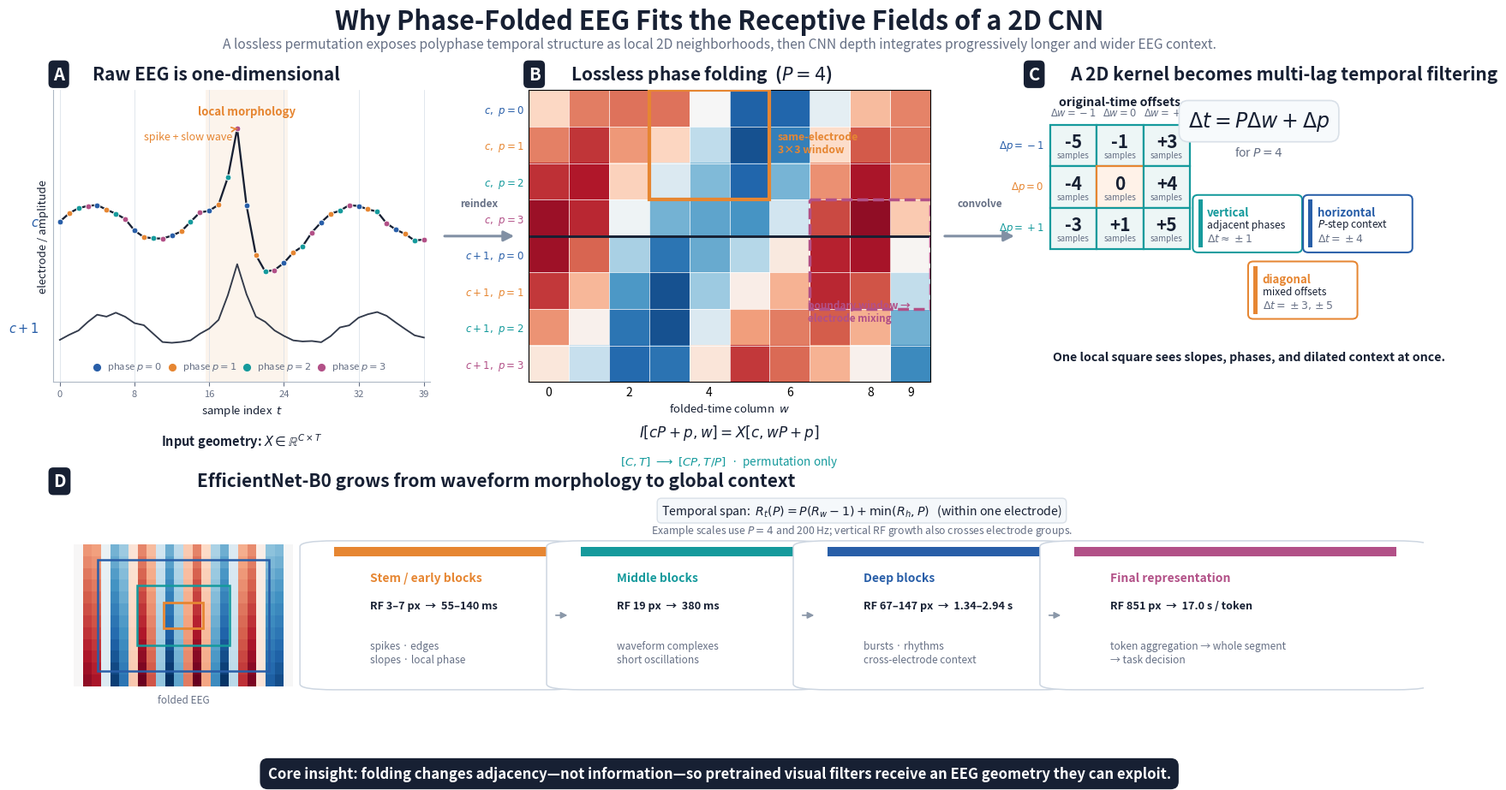

The matplotlib source for this figure: (Note: this script raises an exception after producing the figure.)
"""Draw the core mechanism figure for phase-folded EEG and 2D CNNs."""

from pathlib import Path

import matplotlib

matplotlib.use("Agg")
import matplotlib.pyplot as plt
import numpy as np
from matplotlib.patches import FancyArrowPatch, FancyBboxPatch, Rectangle


INK = "#172033"
MUTED = "#667085"
GRID = "#D9E0E8"
LIGHT = "#F5F8FB"
NAVY = "#285EA8"
TEAL = "#159A9C"
ORANGE = "#E68632"
MAGENTA = "#B25087"
GREEN = "#3B9C69"
PHASE = (NAVY, ORANGE, TEAL, MAGENTA)


def panel_label(ax, letter, title):
    ax.text(
        0.0, 1.055, letter, transform=ax.transAxes, fontsize=14.5,
        weight="bold", color="white", va="center", ha="left",
        bbox=dict(boxstyle="round,pad=0.28", facecolor=INK, edgecolor="none"),
    )
    ax.text(
        0.105, 1.055, title, transform=ax.transAxes, fontsize=15,
        weight="bold", color=INK, va="center", ha="left",
    )


def clean_axis(ax):
    ax.spines[["top", "right"]].set_visible(False)
    ax.spines[["left", "bottom"]].set_color("#AEB8C5")
    ax.tick_params(colors=MUTED, labelsize=8)


def draw_raw(ax, fold_factor=4):
    panel_label(ax, "A", "Raw EEG is one-dimensional")
    rng = np.random.default_rng(7)
    t = np.arange(40)
    slow = 0.22 * np.sin(2 * np.pi * t / 14)
    spike = 1.15 * np.exp(-0.5 * ((t - 19.0) / 0.72) ** 2)
    after = -0.48 * np.exp(-0.5 * ((t - 22.0) / 2.0) ** 2)
    x0 = slow + spike + after + 0.025 * rng.normal(size=t.size)
    x1 = 0.18 * np.sin(2 * np.pi * (t - 2) / 14) + 0.54 * spike + 0.02 * rng.normal(size=t.size)
    offsets = (1.05, -0.25)

    ax.plot(t, x0 + offsets[0], color=INK, lw=1.65, zorder=2)
    ax.plot(t, x1 + offsets[1], color=INK, lw=1.35, alpha=0.88, zorder=2)
    for p in range(fold_factor):
        keep = t % fold_factor == p
        ax.scatter(
            t[keep], x0[keep] + offsets[0], s=24, color=PHASE[p],
            edgecolor="white", linewidth=0.65, zorder=3,
        )

    ax.axvspan(15.6, 24.4, color=ORANGE, alpha=0.09, lw=0)
    ax.text(20, 2.35, "local morphology", ha="center", color=ORANGE,
            fontsize=9.5, weight="bold")
    ax.annotate(
        "spike + slow wave", xy=(19, x0[19] + offsets[0]), xytext=(9, 2.05),
        arrowprops=dict(arrowstyle="->", color=ORANGE, lw=1.2),
        color=ORANGE, fontsize=9,
    )
    ax.text(-2.2, 1.05, r"$c$", ha="right", va="center", color=NAVY,
            fontsize=10.5, weight="bold")
    ax.text(-2.2, -0.25, r"$c+1$", ha="right", va="center", color=NAVY,
            fontsize=10.5, weight="bold")
    ax.set_xlim(-0.7, 39.7)
    ax.set_ylim(-0.9, 2.65)
    ax.set_xlabel("sample index  $t$", color=INK, fontsize=9.5)
    ax.set_ylabel("electrode / amplitude", color=INK, fontsize=9.5)
    ax.set_xticks([0, 8, 16, 24, 32, 39])
    ax.set_yticks([])
    ax.grid(axis="x", color=GRID, lw=0.55)
    clean_axis(ax)

    y = -0.72
    for p, color in enumerate(PHASE):
        ax.scatter(4 + p * 8.0, y, s=31, color=color, clip_on=False)
        ax.text(5.1 + p * 8.0, y, rf"phase $p={p}$", va="center",
                fontsize=8.2, color=MUTED, clip_on=False)
    ax.text(
        0.5, -0.22, r"Input geometry: $X\in\mathbb{R}^{C\times T}$",
        transform=ax.transAxes, ha="center", fontsize=10.5, color=INK,
        weight="bold",
    )


def draw_folded(ax, fold_factor=4):
    panel_label(ax, "B", r"Lossless phase folding  ($P=4$)")
    rows, cols = 8, 10
    xx = np.linspace(0, 2.4 * np.pi, cols)
    values = np.vstack([
        np.sin(xx + 0.42 * r) + 0.28 * np.cos(2.1 * xx - 0.25 * r)
        for r in range(rows)
    ])
    ax.imshow(values, cmap="RdBu_r", aspect="auto", interpolation="nearest",
              vmin=-1.35, vmax=1.35, origin="upper")

    for x in np.arange(-0.5, cols, 1):
        ax.axvline(x, color="white", lw=0.7, alpha=0.75)
    for y in np.arange(-0.5, rows, 1):
        ax.axhline(y, color="white", lw=0.7, alpha=0.75)
    ax.axhline(3.5, color=INK, lw=2.1)

    labels = [
        rf"$c,\ p={p}$" for p in range(fold_factor)
    ] + [
        rf"$c+1,\ p={p}$" for p in range(fold_factor)
    ]
    ax.set_yticks(range(rows), labels, fontsize=8.5)
    for tick, color in zip(ax.get_yticklabels(), PHASE + PHASE):
        tick.set_color(color)
        tick.set_weight("bold")
    ax.set_xticks([0, 2, 4, 6, 8, 9], ["0", "2", "4", "6", "8", "9"])
    ax.set_xlabel(r"folded-time column  $w$", fontsize=9.5, color=INK)
    ax.tick_params(length=0)

    # A same-electrode 3x3 window: rows p=0,1,2 around p=1.
    ax.add_patch(Rectangle(
        (2.5, -0.5), 3, 3, fill=False, edgecolor=ORANGE,
        linewidth=3.0, zorder=5,
    ))
    ax.text(5.7, 0.95, "same-electrode\n3×3 window", color=ORANGE,
            fontsize=8.8, weight="bold", va="center")

    # A boundary window exposes the second, cross-electrode adjacency.
    ax.add_patch(Rectangle(
        (6.5, 2.5), 3, 3, fill=False, edgecolor=MAGENTA,
        linewidth=2.5, linestyle="--", zorder=5,
    ))
    ax.text(6.45, 5.85, "boundary window →\nelectrode mixing", color=MAGENTA,
            fontsize=8.5, weight="bold", ha="left")

    ax.text(
        0.5, -0.19, r"$I[cP+p,w]=X[c,wP+p]$",
        transform=ax.transAxes, ha="center", fontsize=12.2, color=INK,
        weight="bold",
    )
    ax.text(
        0.5, -0.285, r"$[C,T]\;\longrightarrow\;[CP,T/P]$  ·  permutation only",
        transform=ax.transAxes, ha="center", fontsize=9.7, color=TEAL,
    )


def draw_offset_grid(ax):
    panel_label(ax, "C", "A 2D kernel becomes multi-lag temporal filtering")
    ax.set_xlim(0, 12)
    ax.set_ylim(0, 10)
    ax.axis("off")

    # Rows move vertically through phase (delta p); columns move horizontally
    # through folded time (delta w).  Hence delta t = P*delta w + delta p.
    offsets = np.array([[-5, -1, 3], [-4, 0, 4], [-3, 1, 5]])
    x0, y0, size = 0.65, 4.55, 1.42
    row_names = [r"$\Delta p=-1$", r"$\Delta p=0$", r"$\Delta p=+1$"]
    col_names = [r"$\Delta w=-1$", r"$\Delta w=0$", r"$\Delta w=+1$"]
    for row in range(3):
        for col in range(3):
            x = x0 + col * size
            y = y0 + (2 - row) * size
            is_center = row == 1 and col == 1
            face = "#FFF2E8" if is_center else "#EDF6F6"
            edge = ORANGE if is_center else TEAL
            ax.add_patch(Rectangle((x, y), size, size, facecolor=face,
                                   edgecolor=edge, lw=1.6))
            value = offsets[row, col]
            shown = "0" if value == 0 else f"{value:+d}"
            ax.text(x + size / 2, y + size / 2 + 0.12, shown,
                    ha="center", va="center", fontsize=15, color=INK,
                    weight="bold")
            ax.text(x + size / 2, y + 0.22, r"samples",
                    ha="center", va="bottom", fontsize=7.0, color=MUTED)
    for row, name in enumerate(row_names):
        y = y0 + (2 - row) * size + size / 2
        ax.text(x0 - 0.18, y, name, ha="right", va="center",
                fontsize=8.5, color=PHASE[min(row, 3)])
    for col, name in enumerate(col_names):
        x = x0 + col * size + size / 2
        ax.text(x, y0 + 3 * size + 0.22, name, ha="center", va="bottom",
                fontsize=8.3, color=MUTED)

    ax.text(x0 + 1.5 * size, 9.48, "original-time offsets",
            ha="center", fontsize=10.2, weight="bold", color=INK)
    ax.text(
        7.0, 8.75, r"$\Delta t=P\Delta w+\Delta p$",
        ha="center", fontsize=17, color=INK, weight="bold",
        bbox=dict(boxstyle="round,pad=0.45", fc="#F7FAFC", ec=GRID, lw=1.2),
    )
    ax.text(7.0, 7.73, r"for $P=4$", ha="center", fontsize=10, color=MUTED)

    cards = [
        (TEAL, "vertical", "adjacent phases", r"$\Delta t\approx\pm1$"),
        (NAVY, "horizontal", "$P$-step context", r"$\Delta t=\pm4$"),
        (ORANGE, "diagonal", "mixed offsets", r"$\Delta t=\pm3,\pm5$"),
    ]
    for i, (color, title, body, math) in enumerate(cards):
        bx = 5.15 + (i % 2) * 3.35
        by = 4.60 - (i // 2) * 2.28
        if i == 2:
            bx = 6.83
        ax.add_patch(FancyBboxPatch(
            (bx, by), 3.0, 1.65, boxstyle="round,pad=0.16",
            facecolor="white", edgecolor=color, lw=1.45,
        ))
        ax.add_patch(Rectangle((bx, by), 0.13, 1.65, facecolor=color,
                               edgecolor="none"))
        ax.text(bx + 0.28, by + 1.20, title, color=color, fontsize=9.5,
                weight="bold", va="center")
        ax.text(bx + 0.28, by + 0.78, body, color=INK, fontsize=8.6,
                va="center")
        ax.text(bx + 0.28, by + 0.30, math, color=MUTED, fontsize=9.0,
                va="center")

    ax.text(
        6.7, 0.72,
        "One local square sees slopes, phases, and dilated context at once.",
        ha="center", fontsize=10.2, color=INK, weight="bold",
    )


def rounded_card(ax, xy, width, height, color, title, scale, function):
    x, y = xy
    ax.add_patch(FancyBboxPatch(
        (x, y), width, height, boxstyle="round,pad=0.025,rounding_size=0.025",
        transform=ax.transAxes, facecolor="white", edgecolor="#CDD6E1", lw=1.1,
    ))
    ax.add_patch(Rectangle(
        (x, y + height - 0.042), width, 0.042, transform=ax.transAxes,
        facecolor=color, edgecolor="none",
    ))
    ax.text(x + 0.026, y + height - 0.11, title, transform=ax.transAxes,
            fontsize=10.0, color=color, weight="bold", va="top")
    ax.text(x + 0.026, y + height - 0.235, scale, transform=ax.transAxes,
            fontsize=9.1, color=INK, weight="bold", va="top")
    ax.text(x + 0.026, y + 0.08, function, transform=ax.transAxes,
            fontsize=8.6, color=MUTED, va="bottom", linespacing=1.28)


def draw_hierarchy(ax):
    panel_label(ax, "D", "EfficientNet-B0 grows from waveform morphology to global context")
    ax.set_xlim(0, 1)
    ax.set_ylim(0, 1)
    ax.axis("off")

    # The small raster at the left makes the growing 2D receptive field explicit.
    gx, gy, gw, gh = 0.015, 0.16, 0.16, 0.62
    mini = np.sin(np.linspace(0, 8 * np.pi, 24))[None, :] * np.linspace(0.5, 1.0, 12)[:, None]
    ax.imshow(mini, extent=(gx, gx + gw, gy, gy + gh), transform=ax.transAxes,
              cmap="RdBu_r", aspect="auto", interpolation="nearest",
              vmin=-1, vmax=1, zorder=0)
    for frac, color, lw in [(0.18, ORANGE, 2.0), (0.42, TEAL, 1.8), (0.78, NAVY, 1.8)]:
        width = gw * frac
        height = gh * frac
        ax.add_patch(Rectangle(
            (gx + 0.5 * (gw - width), gy + 0.5 * (gh - height)), width, height,
            transform=ax.transAxes, fill=False, ec=color, lw=lw, zorder=2,
        ))
    ax.text(gx + gw / 2, 0.085, "folded EEG", transform=ax.transAxes,
            ha="center", fontsize=8.5, color=MUTED)

    starts = [0.205, 0.385, 0.565, 0.745]
    widths = [0.155, 0.155, 0.155, 0.235]
    rounded_card(ax, (starts[0], 0.17), widths[0], 0.60, ORANGE,
                 "Stem / early blocks", "RF 3–7 px  →  55–140 ms",
                 "spikes · edges\nslopes · local phase")
    rounded_card(ax, (starts[1], 0.17), widths[1], 0.60, TEAL,
                 "Middle blocks", "RF 19 px  →  380 ms",
                 "waveform complexes\nshort oscillations")
    rounded_card(ax, (starts[2], 0.17), widths[2], 0.60, NAVY,
                 "Deep blocks", "RF 67–147 px  →  1.34–2.94 s",
                 "bursts · rhythms\ncross-electrode context")
    rounded_card(ax, (starts[3], 0.17), widths[3], 0.60, MAGENTA,
                 "Final representation", "RF 851 px  →  17.0 s / token",
                 "token aggregation → whole segment\n→ task decision")

    for left, right in zip(starts[:-1], starts[1:]):
        end = left + widths[starts.index(left)]
        ax.add_patch(FancyArrowPatch(
            (end + 0.005, 0.47), (right - 0.008, 0.47),
            transform=ax.transAxes, arrowstyle="-|>", mutation_scale=11,
            lw=1.25, color="#8B98A9",
        ))

    ax.text(
        0.59, 0.91,
        r"Temporal span:  $R_t(P)=P(R_w-1)+\min(R_h,P)$   (within one electrode)",
        transform=ax.transAxes, ha="center", fontsize=10.2, color=INK,
        bbox=dict(boxstyle="round,pad=0.35", facecolor=LIGHT, edgecolor=GRID),
    )
    ax.text(
        0.59, 0.825,
        r"Example scales use $P=4$ and 200 Hz; vertical RF growth also crosses electrode groups.",
        transform=ax.transAxes, ha="center", fontsize=8.8, color=MUTED,
    )


def add_flow_arrow(fig, left_ax, right_ax, label):
    a = left_ax.get_position()
    b = right_ax.get_position()
    y = (a.y0 + a.y1) / 2
    start = (a.x1 + 0.008, y)
    end = (b.x0 - 0.008, y)
    fig.add_artist(FancyArrowPatch(
        start, end, transform=fig.transFigure, arrowstyle="-|>",
        mutation_scale=18, lw=2.2, color="#8190A4",
    ))
    fig.text((start[0] + end[0]) / 2, y + 0.033, label, ha="center",
             va="bottom", fontsize=8.5, color=MUTED, weight="bold")


def main():
    fig = plt.figure(figsize=(17.2, 9.6), facecolor="white")
    grid = fig.add_gridspec(
        2, 3, height_ratios=(1.12, 0.88), width_ratios=(1.05, 1.12, 1.10),
        left=0.048, right=0.978, bottom=0.095, top=0.865,
        hspace=0.43, wspace=0.25,
    )
    raw_ax = fig.add_subplot(grid[0, 0])
    fold_ax = fig.add_subplot(grid[0, 1])
    offset_ax = fig.add_subplot(grid[0, 2])
    hierarchy_ax = fig.add_subplot(grid[1, :])

    draw_raw(raw_ax)
    draw_folded(fold_ax)
    draw_offset_grid(offset_ax)
    draw_hierarchy(hierarchy_ax)
    add_flow_arrow(fig, raw_ax, fold_ax, "reindex")
    add_flow_arrow(fig, fold_ax, offset_ax, "convolve")

    fig.suptitle(
        "Why Phase-Folded EEG Fits the Receptive Fields of a 2D CNN",
        x=0.5, y=0.965, fontsize=22, weight="bold", color=INK,
    )
    fig.text(
        0.5, 0.916,
        "A lossless permutation exposes polyphase temporal structure as local 2D neighborhoods, "
        "then CNN depth integrates progressively longer and wider EEG context.",
        ha="center", fontsize=11.2, color=MUTED,
    )
    fig.text(
        0.5, 0.028,
        "Core insight: folding changes adjacency—not information—so pretrained visual filters receive an EEG geometry they can exploit.",
        ha="center", fontsize=12.0, color="white", weight="bold",
        bbox=dict(boxstyle="round,pad=0.55", facecolor=INK, edgecolor="none"),
    )

    output = Path(__file__).resolve().parent
    stem = output / "receptive_field_mechanism"
    fig.savefig(stem.with_suffix(".png"), dpi=300, facecolor="white",
                bbox_inches="tight")
    fig.savefig(stem.with_suffix(".pdf"), facecolor="white",
                bbox_inches="tight")
    fig.savefig(stem.with_suffix(".svg"), facecolor="white",
                bbox_inches="tight")
    plt.close(fig)


if __name__ == "__main__":
    main()
